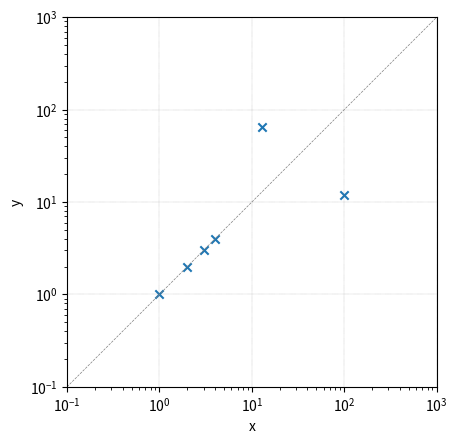

This chart was generated by the following Python code:
import argparse
import matplotlib.pyplot as plt
import numpy as np
import math
from typing import (
    Dict,
    Tuple,
)


DATA = {
    'x': np.array([1, 2, 3, 4, 100, 13]),
    'y': np.array([1, 2, 3, 4, 12, 65]),
}

PLOT_STUFF = ('x', 'y')


def draw_single_plot(solver_pair: Tuple[str, str], data: Dict[str, np.array], target_axis, limits=None):
    x_solver_data = data[solver_pair[0]]
    y_solver_data = data[solver_pair[1]]
    
    target_axis.scatter(x_solver_data, y_solver_data, marker='x')
    
    def calc_limit(bound_val, margin_growth_fun, margin_rounding_fun):
        log = math.log10(bound_val)
        rounded_log = margin_rounding_fun(log)
        if abs(log - rounded_log) < 0.05:
            rounded_log = margin_growth_fun(rounded_log)
        limit = math.pow(10, rounded_log)
        return limit
    
    if not limits:
        lower_limit = min(np.min(x_solver_data), np.min(y_solver_data))
        lower_limit = calc_limit(lower_limit, lambda margin_log: margin_log - 1, math.floor)
        upper_limit = max(np.max(x_solver_data), np.min(y_solver_data))
        upper_limit = calc_limit(upper_limit, lambda margin_log: margin_log + 1, math.ceil)

        limits = (lower_limit, upper_limit)
        
    target_axis.set_xlim(limits)
    target_axis.set_ylim(limits)
    target_axis.set_xscale('log')
    target_axis.set_yscale('log')
    
    lower_limit, upper_limit = limits
    current_line_pos = lower_limit * 10
    for i in range(round(math.log10(lower_limit)), round(math.log10(upper_limit))):
        target_axis.hlines(current_line_pos, limits[0], limits[1], color='gray', linewidth=0.3, linestyle='dotted')
        target_axis.vlines(current_line_pos, limits[0], limits[1], color='gray', linewidth=0.3, linestyle='dotted')
        current_line_pos *= 10
    target_axis.plot(np.array(limits), np.array(limits), color='gray', linewidth=0.5, linestyle='dashed')
    target_axis.set_aspect(1.0)

    target_axis.set_xlabel(solver_pair[0])
    target_axis.set_ylabel(solver_pair[1])


fig, ax = plt.subplots(1)

draw_single_plot(PLOT_STUFF, DATA, ax)
plt.show()
